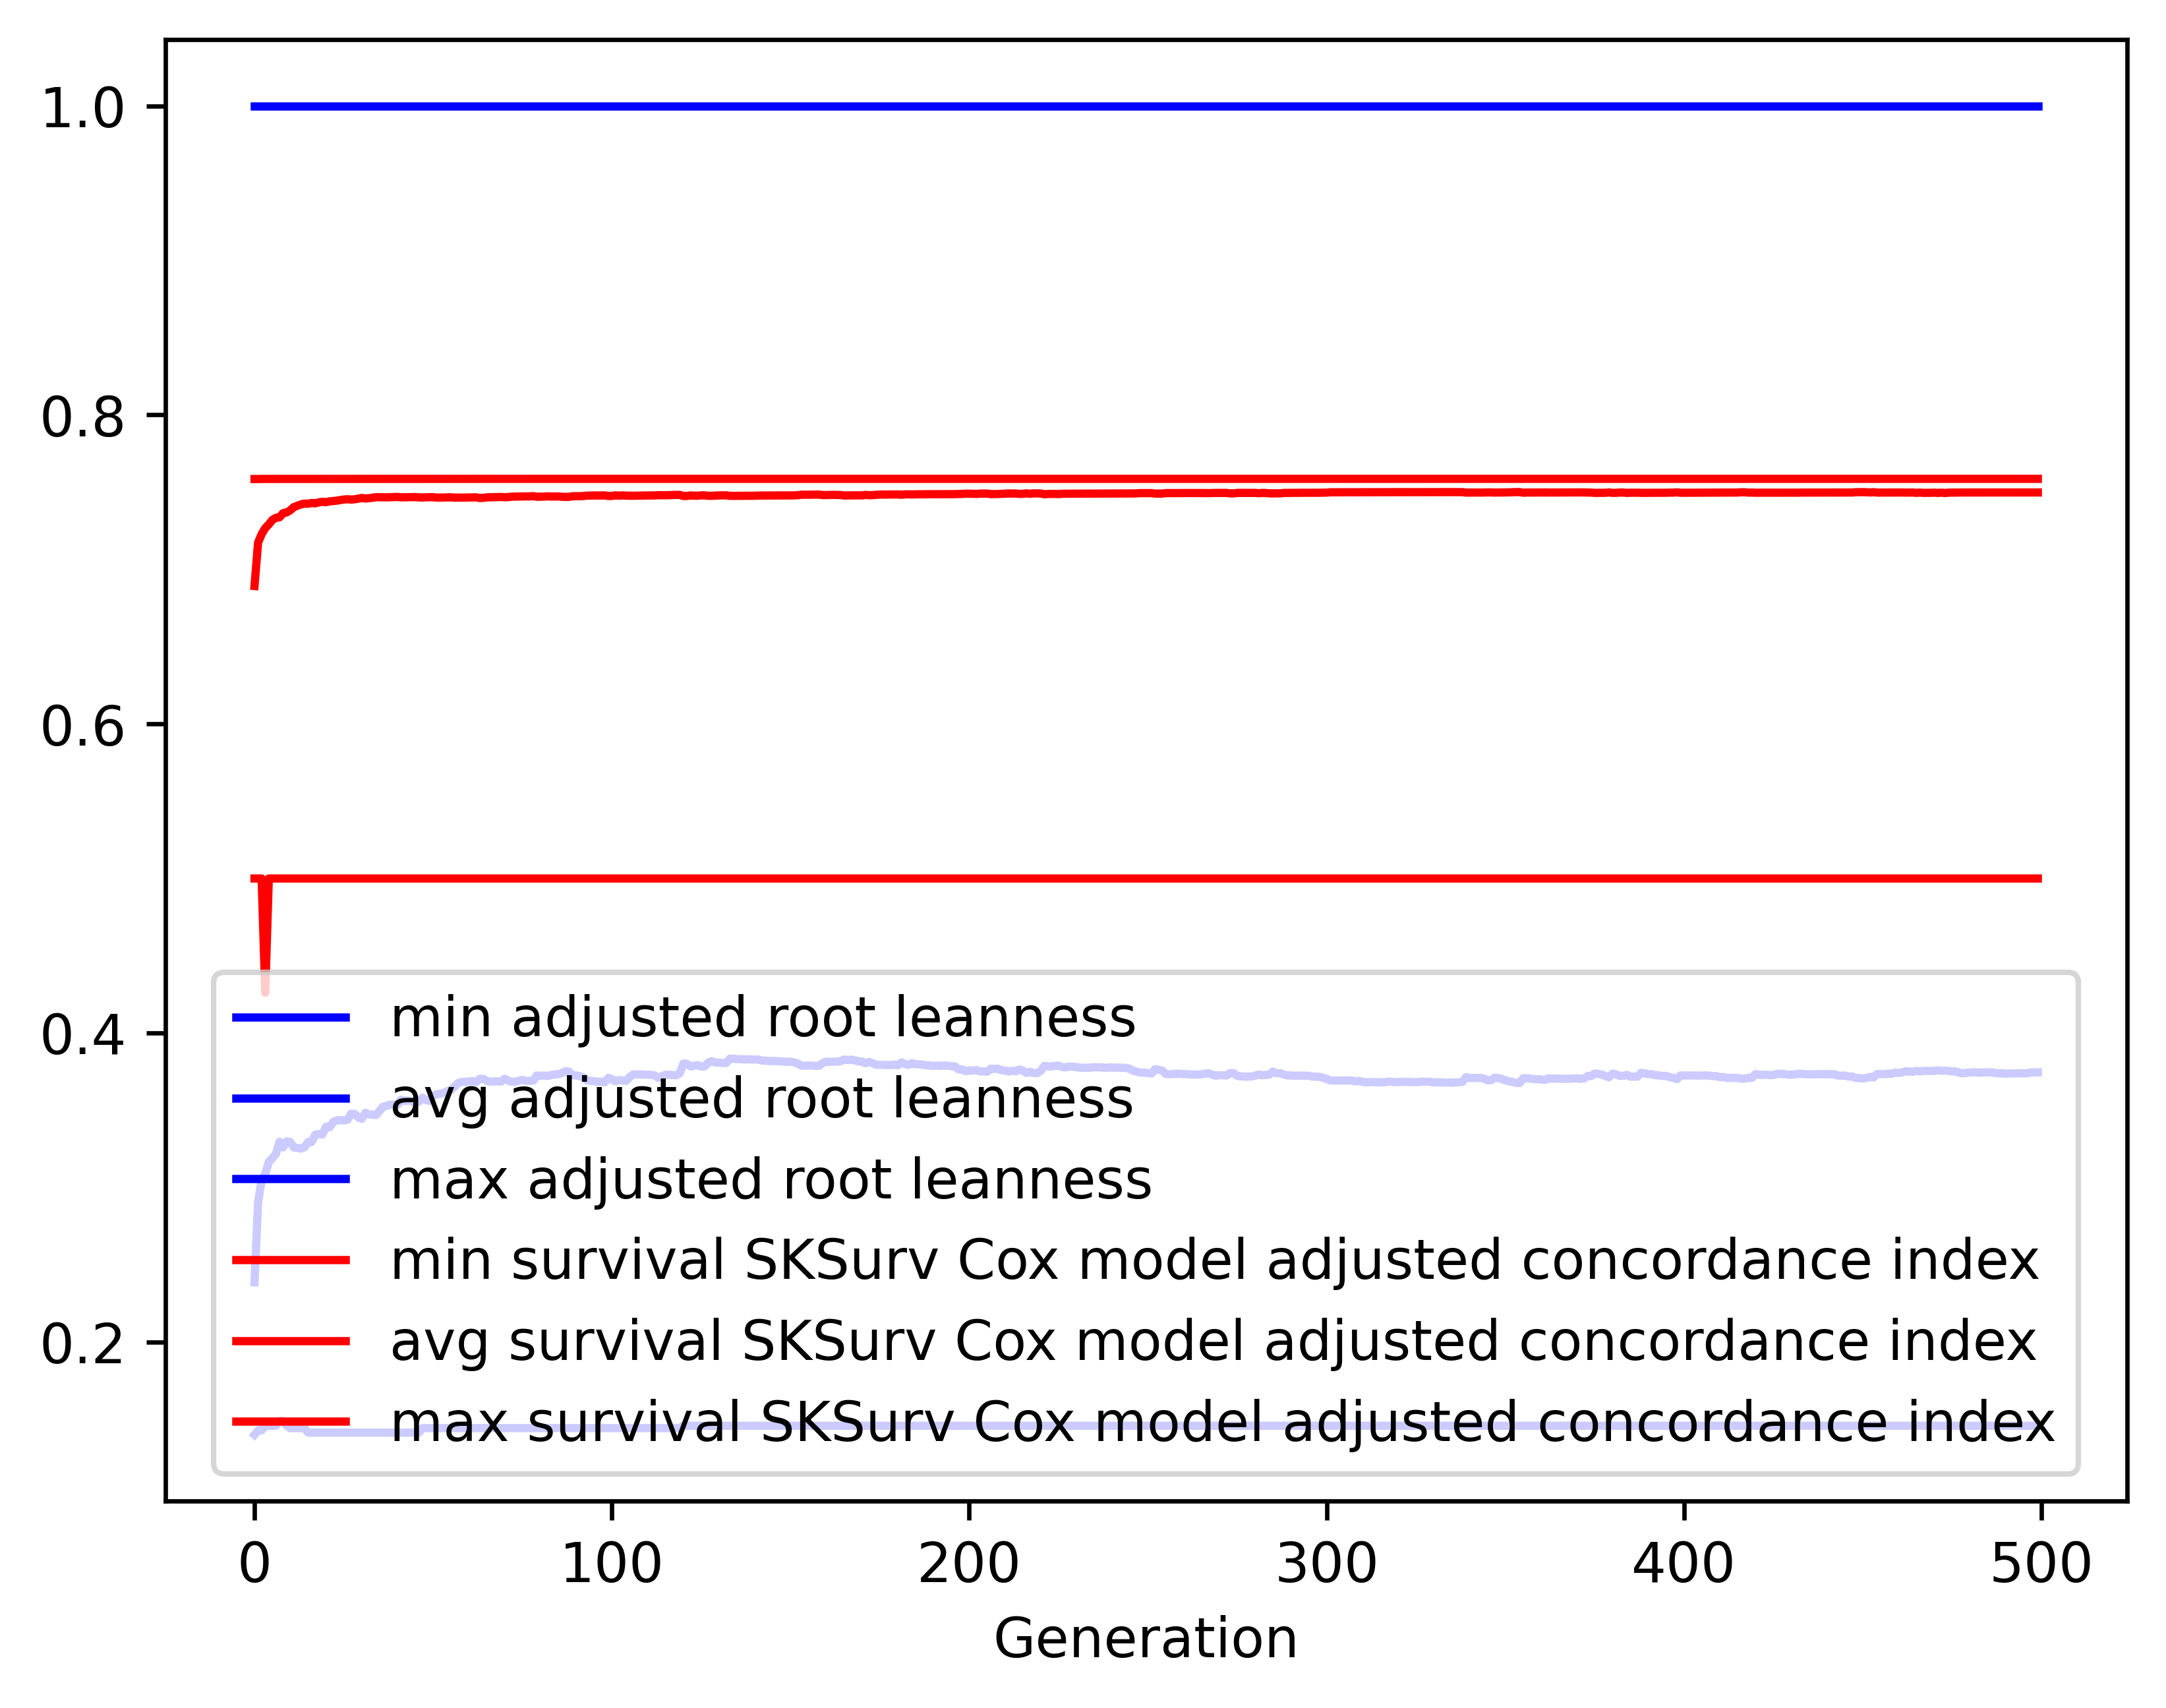

The table this chart was drawn from, first rows:
gen, evals, gen_feats, explored, adjusted root leanness_min, adjusted root leanness_avg, adjusted root leanness_max, adjusted root leanness_std, survival SKSurv Cox model adjusted conco…, survival SKSurv Cox model adjusted conco…, survival SKSurv Cox model adjusted conco…, survival SKSurv Cox model adjusted conco…
0, 500, 117, 117, 0.14, 0.2387, 1.0, 0.1256, 0.5, 0.6893, 0.7585, 0.05577
1, 503, 334, 334, 0.1429, 0.2905, 1.0, 0.1229, 0.5, 0.7174, 0.7585, 0.04119
2, 500, 384, 531, 0.1429, 0.305, 1.0, 0.1319, 0.5, 0.7229, 0.7586, 0.04121
3, 500, 455, 756, 0.1459, 0.3089, 1.0, 0.1353, 0.4261, 0.7267, 0.7586, 0.04312
4, 500, 420, 941, 0.1459, 0.3166, 1.0, 0.141, 0.5, 0.7291, 0.7586, 0.04131
5, 500, 472, 1117, 0.1459, 0.319, 1.0, 0.1396, 0.5, 0.7321, 0.7586, 0.03791
6, 500, 468, 1253, 0.1459, 0.3218, 1.0, 0.141, 0.5, 0.7334, 0.7586, 0.03661
7, 500, 492, 1389, 0.1491, 0.3297, 1.0, 0.1407, 0.5, 0.7337, 0.7586, 0.03609
8, 500, 454, 1510, 0.1491, 0.326, 1.0, 0.1393, 0.5, 0.7364, 0.7586, 0.03393
9, 500, 465, 1623, 0.1459, 0.3299, 1.0, 0.1406, 0.5, 0.7369, 0.7586, 0.03362
10, 500, 510, 1735, 0.1443, 0.3295, 1.0, 0.1404, 0.5, 0.7383, 0.7586, 0.03285
11, 500, 488, 1819, 0.1443, 0.3259, 1.0, 0.1392, 0.5, 0.7404, 0.7586, 0.03143
12, 500, 523, 1923, 0.1443, 0.3257, 1.0, 0.1397, 0.5, 0.7412, 0.7586, 0.03095
13, 500, 500, 2003, 0.1443, 0.3252, 1.0, 0.1393, 0.5, 0.7421, 0.7586, 0.03043
14, 500, 538, 2093, 0.1443, 0.3261, 1.0, 0.1396, 0.5, 0.7426, 0.7586, 0.0299
15, 500, 533, 2162, 0.1414, 0.3295, 1.0, 0.141, 0.5, 0.7425, 0.7586, 0.03027
16, 500, 530, 2226, 0.1414, 0.3295, 1.0, 0.1411, 0.5, 0.743, 0.7586, 0.0299
17, 500, 552, 2287, 0.1414, 0.3342, 1.0, 0.1415, 0.5, 0.7428, 0.7586, 0.03034
18, 500, 535, 2339, 0.1414, 0.3346, 1.0, 0.141, 0.5, 0.7434, 0.7586, 0.02989
19, 500, 532, 2385, 0.1414, 0.3344, 1.0, 0.1421, 0.5, 0.7437, 0.7586, 0.02976
20, 500, 534, 2431, 0.1414, 0.3393, 1.0, 0.1418, 0.5, 0.7435, 0.7586, 0.03012
21, 500, 552, 2484, 0.1414, 0.339, 1.0, 0.1419, 0.5, 0.744, 0.7586, 0.02979
22, 500, 573, 2539, 0.1414, 0.3424, 1.0, 0.1427, 0.5, 0.7442, 0.7586, 0.02998
23, 500, 558, 2574, 0.1414, 0.3434, 1.0, 0.1424, 0.5, 0.7445, 0.7586, 0.02985
24, 500, 557, 2613, 0.1414, 0.3436, 1.0, 0.1423, 0.5, 0.7449, 0.7586, 0.02979
25, 500, 519, 2645, 0.1414, 0.3435, 1.0, 0.1424, 0.5, 0.7452, 0.7586, 0.02965
26, 500, 544, 2679, 0.1414, 0.3438, 1.0, 0.1422, 0.5, 0.7454, 0.7586, 0.0295
27, 500, 565, 2712, 0.1414, 0.3478, 1.0, 0.1429, 0.5, 0.7452, 0.7586, 0.02968
28, 500, 547, 2733, 0.1414, 0.3477, 1.0, 0.1428, 0.5, 0.7454, 0.7586, 0.0297
29, 500, 559, 2751, 0.1414, 0.3455, 1.0, 0.1433, 0.5, 0.7458, 0.7586, 0.02939
30, 500, 563, 2779, 0.1414, 0.3445, 1.0, 0.1417, 0.5, 0.7463, 0.7586, 0.0289
31, 500, 554, 2798, 0.1414, 0.3484, 1.0, 0.1418, 0.5, 0.7459, 0.7586, 0.02965
32, 500, 545, 2817, 0.1414, 0.3474, 1.0, 0.1424, 0.5, 0.7461, 0.7586, 0.02953
33, 500, 602, 2837, 0.1414, 0.3472, 1.0, 0.1424, 0.5, 0.7464, 0.7586, 0.02901
34, 500, 595, 2851, 0.1414, 0.3469, 1.0, 0.1415, 0.5, 0.7468, 0.7586, 0.02834
35, 500, 540, 2865, 0.1414, 0.3496, 1.0, 0.1408, 0.5, 0.7467, 0.7586, 0.0283
36, 500, 556, 2879, 0.1414, 0.3524, 1.0, 0.141, 0.5, 0.7467, 0.7586, 0.02811
37, 500, 541, 2887, 0.1414, 0.3529, 1.0, 0.1415, 0.5, 0.7466, 0.7586, 0.02814
38, 500, 544, 2904, 0.1414, 0.3537, 1.0, 0.1413, 0.5, 0.7467, 0.7586, 0.02806
39, 500, 534, 2913, 0.1414, 0.3537, 1.0, 0.1413, 0.5, 0.7468, 0.7586, 0.02807
40, 500, 561, 2922, 0.1414, 0.3536, 1.0, 0.1415, 0.5, 0.7469, 0.7586, 0.02784
41, 500, 571, 2932, 0.1414, 0.3568, 1.0, 0.1424, 0.5, 0.7466, 0.7586, 0.028
42, 500, 564, 2937, 0.1414, 0.356, 1.0, 0.1429, 0.5, 0.7467, 0.7586, 0.02801
43, 500, 555, 2942, 0.1414, 0.3563, 1.0, 0.1427, 0.5, 0.7468, 0.7586, 0.028
44, 500, 566, 2945, 0.1414, 0.3559, 1.0, 0.1431, 0.5, 0.7468, 0.7586, 0.028
45, 500, 592, 2951, 0.1414, 0.3549, 1.0, 0.1439, 0.5, 0.7468, 0.7586, 0.028
46, 500, 568, 2958, 0.1414, 0.3556, 1.0, 0.1448, 0.5, 0.7466, 0.7586, 0.02859
47, 500, 555, 2962, 0.1443, 0.3582, 1.0, 0.1445, 0.5, 0.7466, 0.7586, 0.02829
48, 500, 574, 2967, 0.1443, 0.3567, 1.0, 0.1448, 0.5, 0.7467, 0.7586, 0.0283
49, 500, 584, 2975, 0.1443, 0.3562, 1.0, 0.145, 0.5, 0.7468, 0.7586, 0.0283
50, 500, 582, 2979, 0.1443, 0.3594, 1.0, 0.1435, 0.5, 0.7467, 0.7586, 0.02828
51, 500, 612, 2982, 0.1443, 0.3604, 1.0, 0.1446, 0.5, 0.7465, 0.7586, 0.02874
52, 500, 592, 2985, 0.1443, 0.3607, 1.0, 0.1451, 0.5, 0.7465, 0.7586, 0.02857
53, 500, 553, 2987, 0.1443, 0.3614, 1.0, 0.145, 0.5, 0.7465, 0.7586, 0.0285
54, 500, 533, 2990, 0.1443, 0.3624, 1.0, 0.1444, 0.5, 0.7466, 0.7586, 0.02829
55, 500, 577, 2993, 0.1443, 0.3632, 1.0, 0.1436, 0.5, 0.7467, 0.7586, 0.02828
56, 500, 581, 2995, 0.1443, 0.3653, 1.0, 0.1435, 0.5, 0.7465, 0.7586, 0.02882
57, 500, 581, 2995, 0.1443, 0.3677, 1.0, 0.1432, 0.5, 0.7465, 0.7586, 0.02839
58, 500, 581, 2997, 0.1443, 0.3684, 1.0, 0.1427, 0.5, 0.7465, 0.7586, 0.02839
59, 500, 584, 3000, 0.1443, 0.3684, 1.0, 0.1427, 0.5, 0.7465, 0.7586, 0.02839
... 440 more rows
